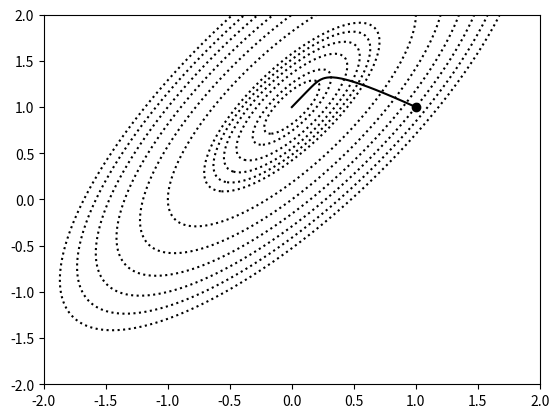

Reproduce this figure in Python.
import numpy as np
import matplotlib.pyplot as plt


class GradientDescent(object):
    def __init__(self, f, df, alpha=0.01, eps=1e-6):
        """
        :param f: func will be minimized
        :param df: derivative func of f
        :param alpha: coefficient of update input vector
        :param eps: the criteria of extreme value
        """
        self.f = f
        self.df = df
        self.alpha = alpha
        self.eps = eps
        self.path = None

    def solve(self, initial_input):
        x = initial_input
        path = []  # transition of x
        grad = self.df(x)
        path.append(x)
        while (grad**2).sum() > self.eps ** 2:
            x = x - self.alpha * grad
            grad = self.df(x)
            path.append(x)

        self.path_ = np.array(path)
        self.x_ = x
        self.opt_ = self.f(x)



def f(xx):
    x = xx[0]
    y = xx[1]
    return 5 * x**2 - 6 * x*y + 3 * y**2 + 6 * x - 6 * y


def df(xx):
    x = xx[0]
    y = xx[1]
    return np.array([10*x - 6*y + 6, -6*x + 6*y - 6])


sample = GradientDescent(f, df)
sample.solve(np.array([1, 1]))

print(f'best x is {sample.x_}, minimum f(x) is {sample.opt_}')

path_x = sample.path_[:, 0]
path_y = sample.path_[:, 1]
plt.scatter(1, 1, color='k', marker='o')
plt.plot(path_x, path_y, color='k', linewidth=1.5)

contour_x = np.linspace(-2, 2, 200)
contour_y = np.linspace(-2, 2, 200)
z = f([contour_x, contour_y.reshape(-1, 1)])
levels=[-3, -2.9, -2.8, -2.6, -2.4, -2.2, -2, -1, 0, 1, 2, 3, 4]

plt.contour(contour_x, contour_y, z, levels=levels, colors='k', linestyles='dotted')
plt.show()